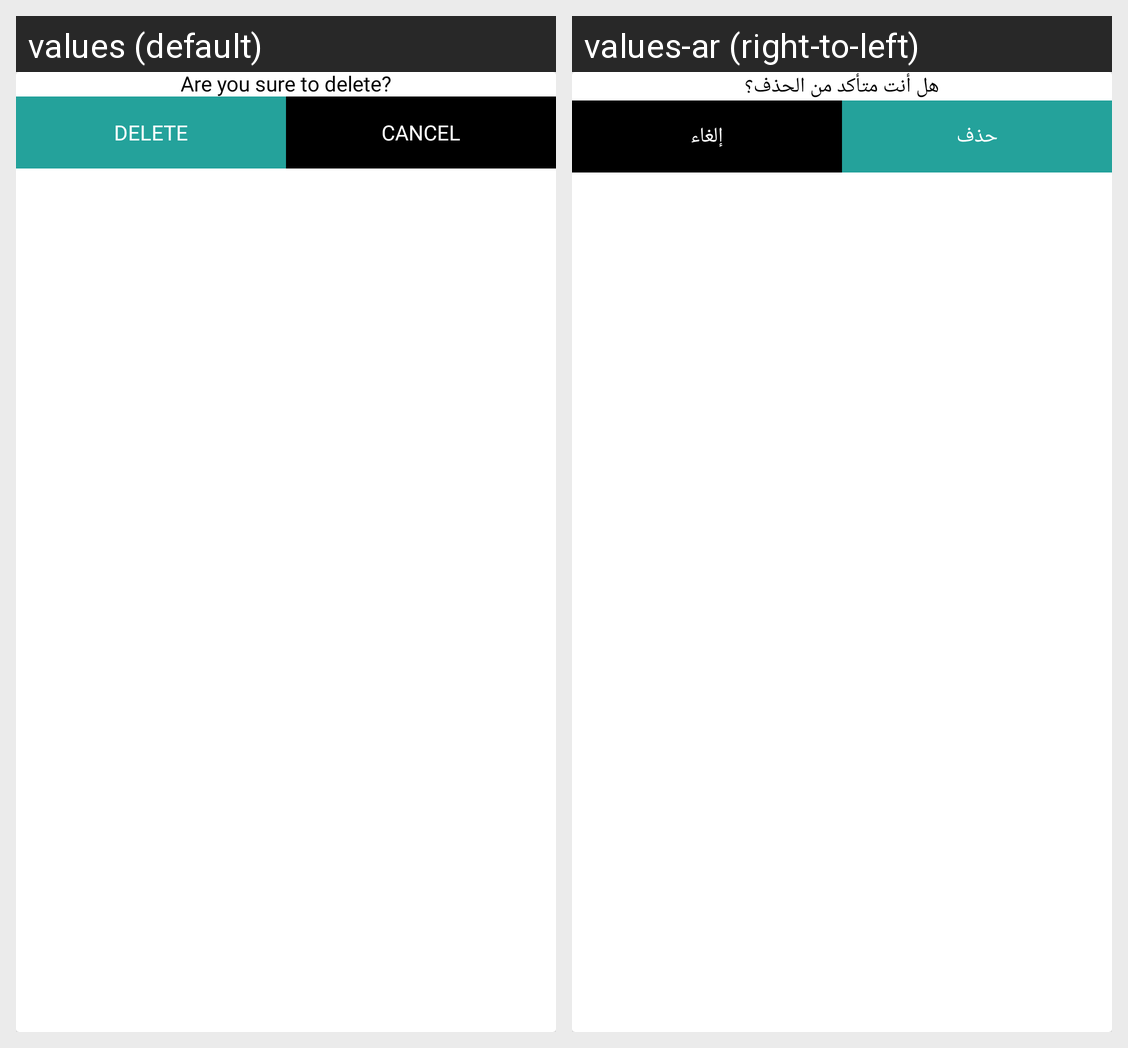

Locale-by-locale string values for the Android screen shown in this grid:
Android screen res/layout/dialog_confirm.xml rendered under 2 locales, left to right: values (default), values-ar (right-to-left). Device: Nexus 5 (rendered at 1080×1920; each locale shown at half size, 540×960, under a caption strip naming it); theme AppTheme.
Strings drawn on this screen, with the default value and each locale's value (text and hints the layout hard-codes, and strings that could not be matched under every locale, appear in the picture but are not listed):

delete_question
  values: Are you sure to delete?
  values-ar: هل أنت متأكد من الحذف؟

delete
  values: Delete
  values-ar: حذف

cancel
  values: Cancel
  values-ar: إلغاء
